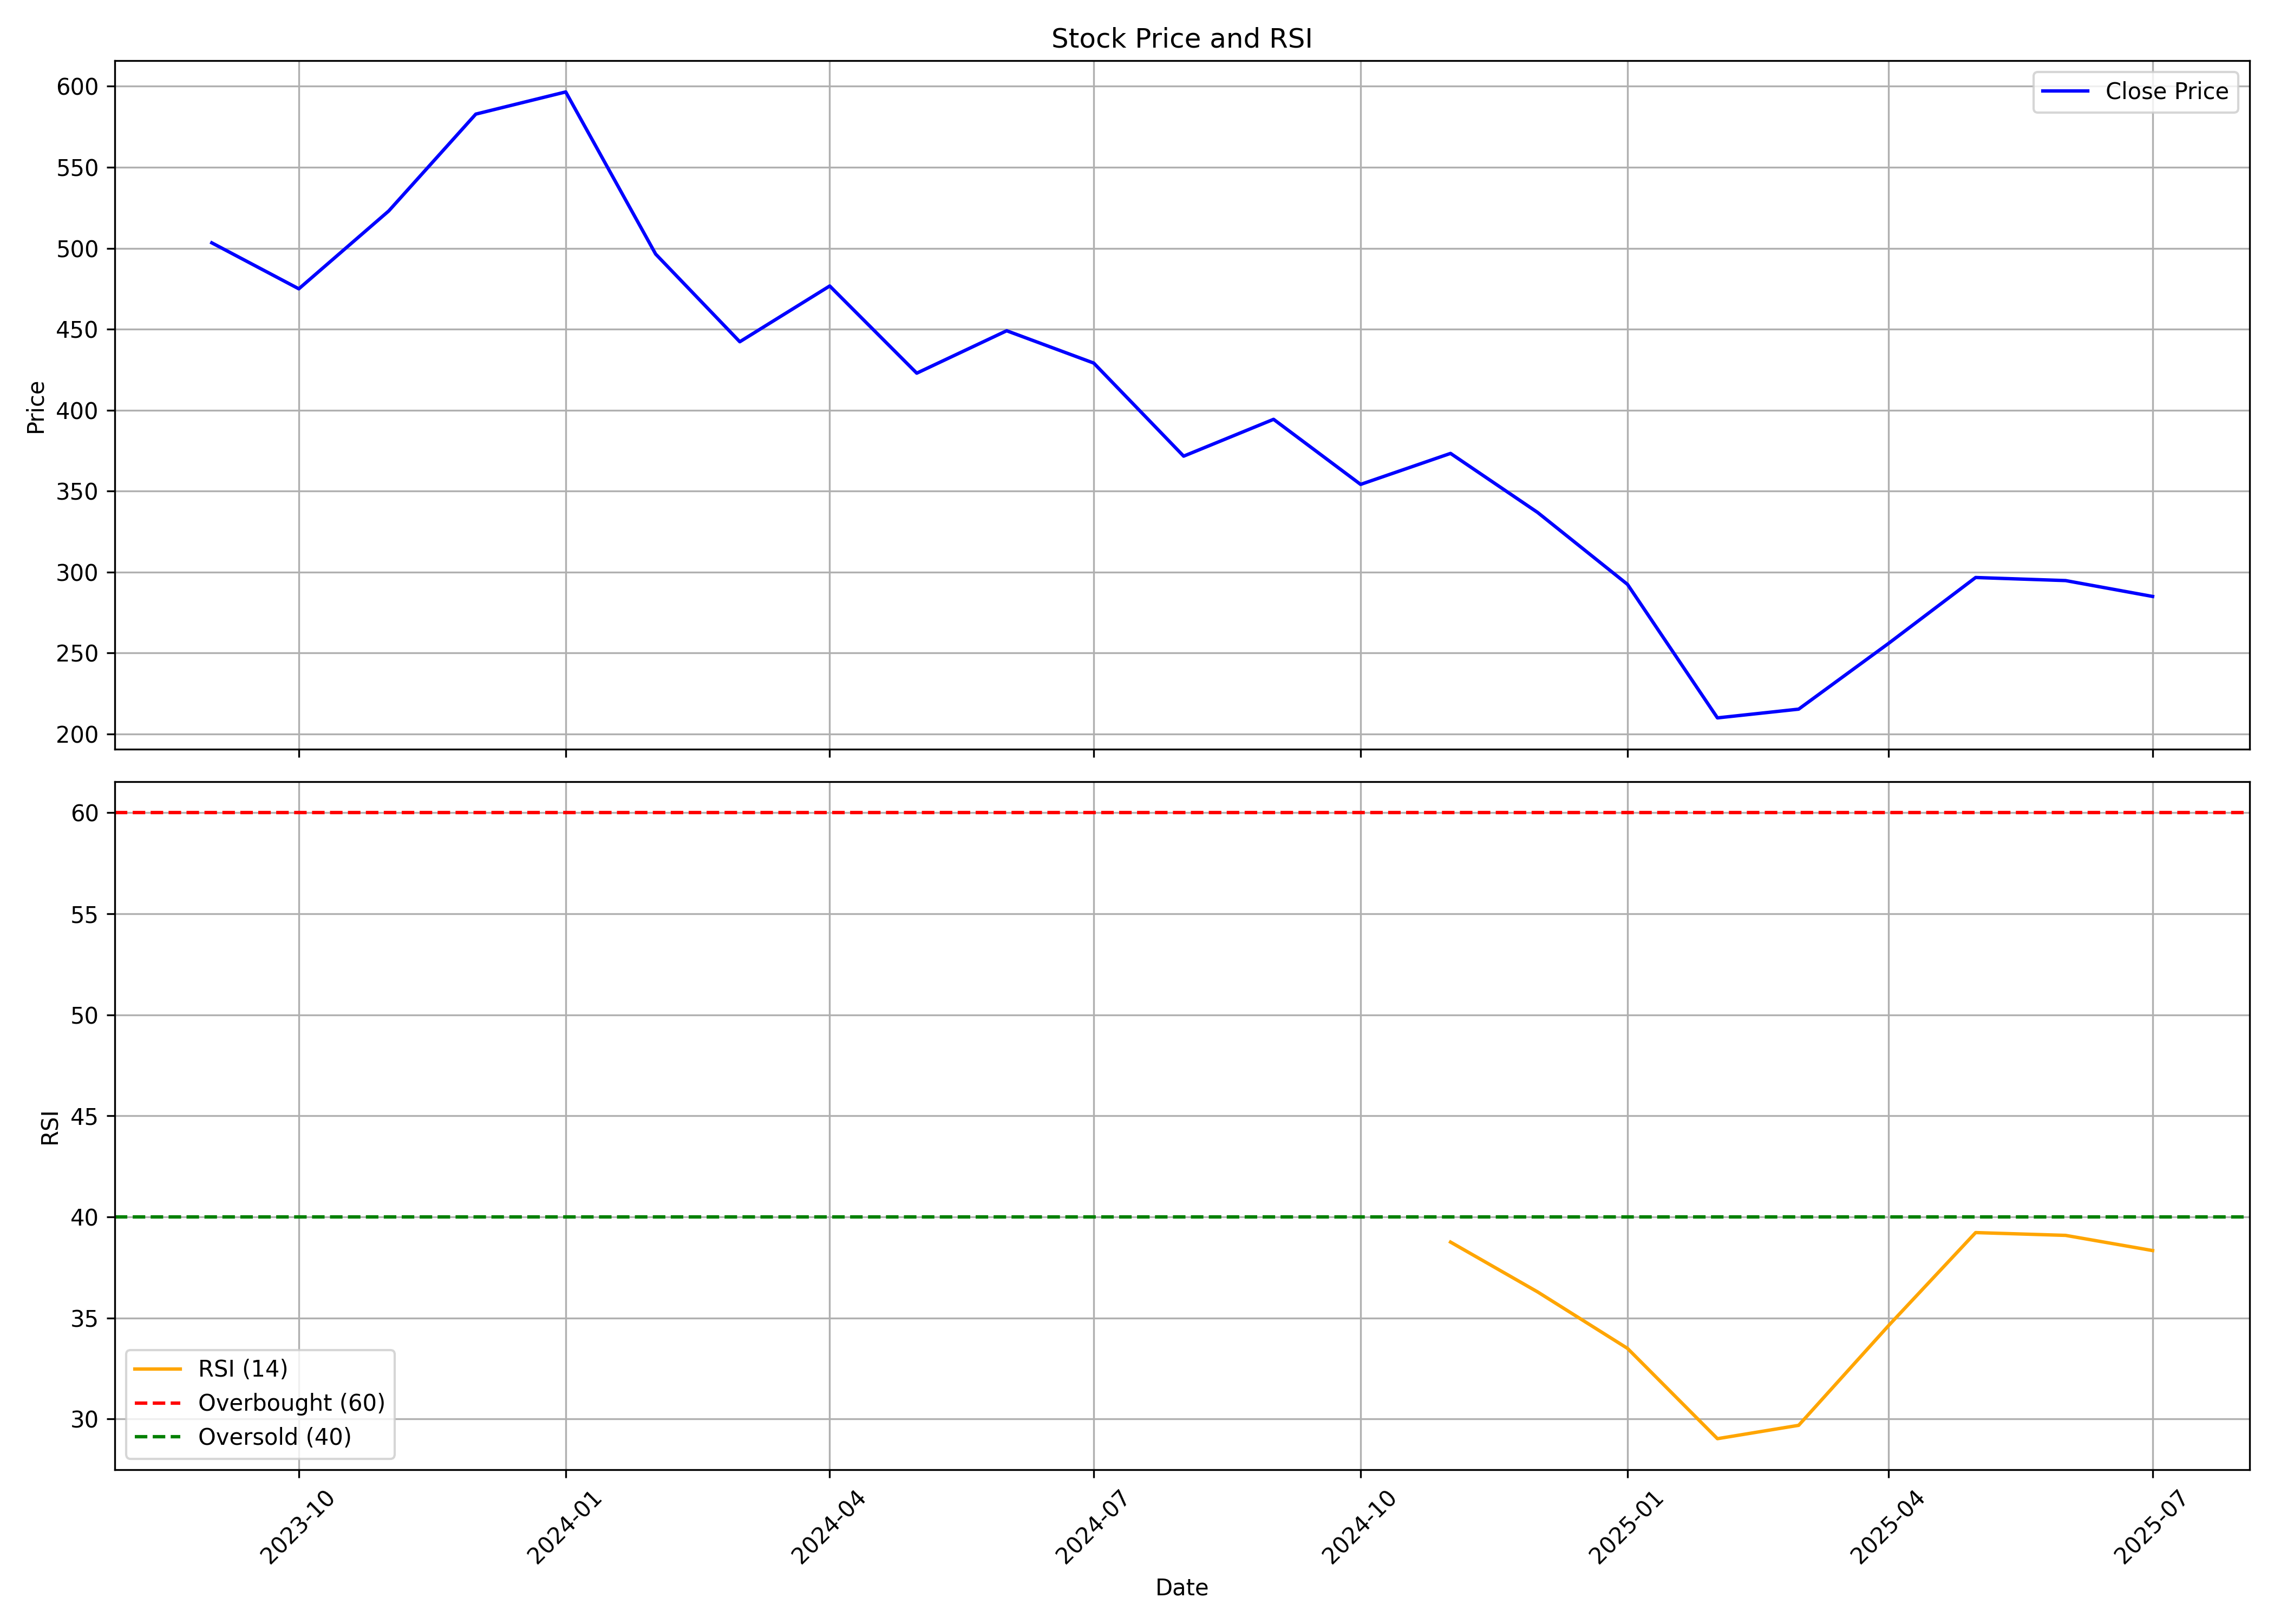

The file beside this chart, header and first rows:
, date, symbol, open, high, low, close, volume, rsi
0, 2023-09-01, RISHABH, 460, 518.0, 432.4, 503.4, 17213007, 
1, 2023-10-01, RISHABH, 503.4, 555.0, 442.1, 475, 5808786, 
2, 2023-11-01, RISHABH, 476.0, 545.5, 465.9, 523, 2580134, 
3, 2023-12-01, RISHABH, 538.8, 615.0, 492.3, 582.8, 5999968, 
4, 2024-01-01, RISHABH, 576.0, 616.7, 560, 596.5, 2977310, 
5, 2024-02-01, RISHABH, 604.0, 635.4, 482.5, 496.4, 3486035, 
6, 2024-03-01, RISHABH, 503.9, 539.9, 402.2, 442.2, 3823206, 
7, 2024-04-01, RISHABH, 444.0, 493.0, 420.8, 476.7, 2871621, 
8, 2024-05-01, RISHABH, 476.7, 513.0, 417.1, 422.9, 3189050, 
9, 2024-06-01, RISHABH, 439.0, 474.0, 380.0, 449, 2375496, 
10, 2024-07-01, RISHABH, 450.8, 458.0, 415.0, 429.1, 1579721, 
11, 2024-08-01, RISHABH, 433.8, 435.0, 367.2, 371.6, 2362290, 
12, 2024-09-01, RISHABH, 377.1, 398.0, 348.9, 394.4, 2129039, 
13, 2024-10-01, RISHABH, 394.5, 401.0, 324, 354.1, 921716, 
14, 2024-11-01, RISHABH, 355.6, 385.0, 318, 373.3, 867732, 38.76
15, 2024-12-01, RISHABH, 375.7, 396.9, 328.3, 336.9, 910160, 36.29
16, 2025-01-01, RISHABH, 338.1, 349.7, 275.5, 292.4, 664736, 33.5
17, 2025-02-01, RISHABH, 293.8, 314.0, 207.1, 209.9, 995554, 29.03
18, 2025-03-01, RISHABH, 207.9, 264.0, 201.5, 215.4, 2269816, 29.69
19, 2025-04-01, RISHABH, 215.0, 294.8, 207.1, 256, 1379862, 34.63
20, 2025-05-01, RISHABH, 258.0, 312.6, 230.2, 296.6, 1079249, 39.23
21, 2025-06-01, RISHABH, 299.0, 324.0, 276.4, 294.8, 1164117, 39.09
22, 2025-07-01, RISHABH, 296.9, 308.0, 277, 285, 821382, 38.34
